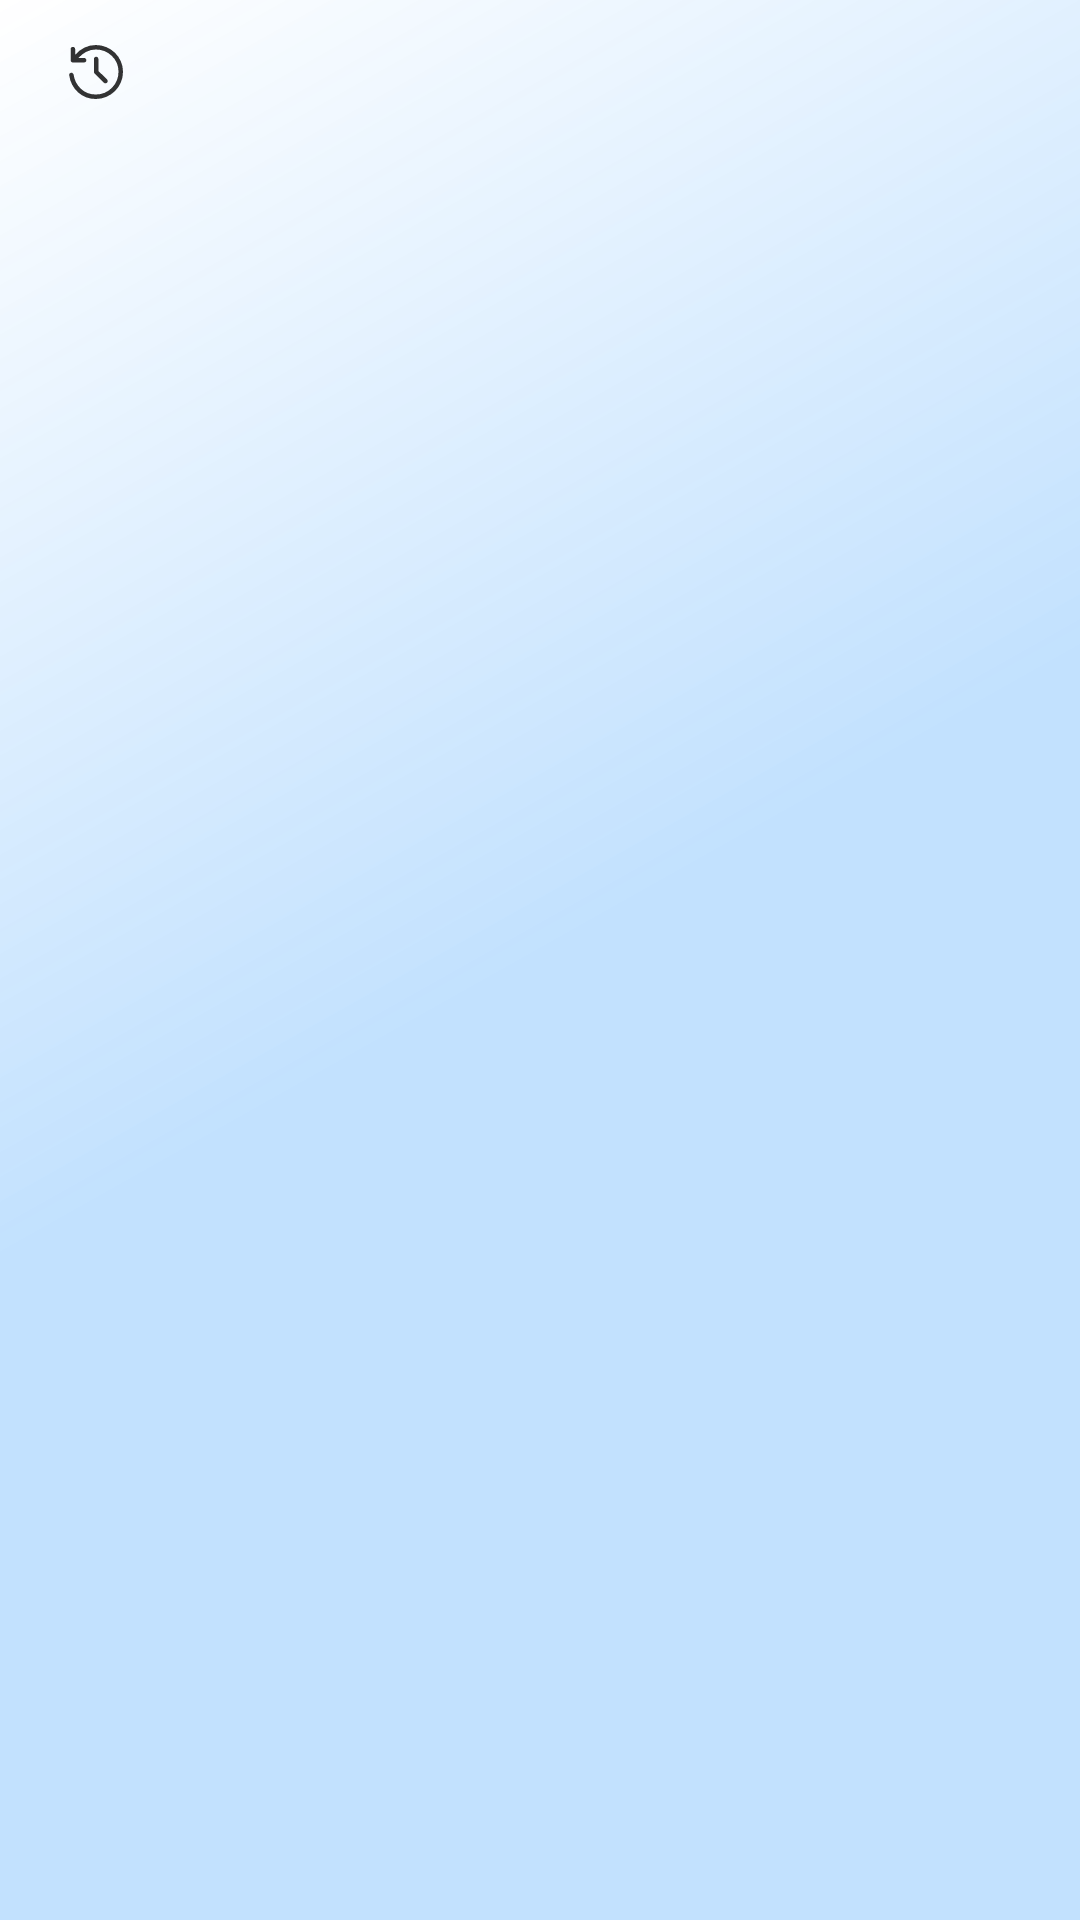

Here is an Android app screen rendered from its layout file. Give the layout XML and the strings, colors and styles it references.
<!-- AndroidManifest.xml: application theme Theme.Forecasty -->
<!-- res/layout/view_item_previous_search.xml -->
<?xml version="1.0" encoding="utf-8"?>
<androidx.constraintlayout.widget.ConstraintLayout xmlns:android="http://schemas.android.com/apk/res/android"
    xmlns:app="http://schemas.android.com/apk/res-auto"
    xmlns:tools="http://schemas.android.com/tools"
    android:layout_width="match_parent"
    android:layout_height="wrap_content"
    android:paddingStart="20dp"
    android:paddingTop="12dp"
    android:paddingEnd="20dp"
    android:paddingBottom="12dp">

    <androidx.constraintlayout.widget.Guideline
        android:id="@+id/guideline15"
        android:layout_width="0dp"
        android:layout_height="0dp"
        android:orientation="vertical"
        app:layout_constraintGuide_percent=".15" />

    <TextView
        android:id="@+id/tvSearchTerm"
        style="@style/MediumTextView"
        android:layout_width="wrap_content"
        android:layout_height="wrap_content"
        android:drawablePadding="16dp"
        android:gravity="center_vertical"
        android:maxLines="1"
        app:drawableStartCompat="@drawable/ic_history"
        app:layout_constraintStart_toStartOf="parent"
        app:layout_constraintTop_toTopOf="parent"
        tools:text="Cairo, EG" />

    <TextView
        android:id="@+id/tvLatLon"
        style="@style/SmallTextView"
        android:layout_width="wrap_content"
        android:layout_height="wrap_content"
        android:layout_marginTop="4dp"
        android:maxLines="1"
        app:layout_constraintEnd_toEndOf="parent"
        app:layout_constraintHorizontal_bias="0"
        app:layout_constraintStart_toStartOf="@id/guideline15"
        app:layout_constraintTop_toBottomOf="@id/tvSearchTerm"
        tools:text="30.2092, 139.409380" />

</androidx.constraintlayout.widget.ConstraintLayout>
<!-- resources referenced by this layout -->
<resources>
  <style name="MediumTextView" parent="MediumText">
          <item name="android:textColor">@color/text_color_medium</item>
          <item name="android:ellipsize">end</item>
          <item name="android:fontFamily">@font/montserrat_medium</item>
          <item name="android:includeFontPadding">false</item>
      </style>
  <style name="SmallTextView" parent="SmallText">
          <item name="android:textColor">@color/text_color_small</item>
          <item name="android:ellipsize">end</item>
          <item name="android:fontFamily">@font/montserrat_light</item>
          <item name="android:includeFontPadding">false</item>
      </style>
  <style name="Theme.Forecasty" parent="Theme.MaterialComponents.DayNight.NoActionBar">
          
          <item name="colorPrimary">@color/color_primary</item>
          <item name="colorPrimaryVariant">@color/color_primary</item>
          <item name="colorAccent">@color/color_accent</item>
          <item name="colorOnPrimary">@color/color_accent</item>
          <item name="android:windowBackground">@drawable/bg_gradient</item>
          <item name="android:actionOverflowButtonStyle">@style/ActionButtonOverflow</item>
          <item name="android:itemTextAppearance">@style/MenuTextAppearance</item>
  
          
          <item name="android:statusBarColor">@color/status_bar_color</item>
      </style>
  <color name="text_color_large">@color/black_80</color>
  <style name="MediumText">
          <item name="android:textSize">14sp</item>
      </style>
  <color name="text_color_medium">@color/black_80</color>
  <style name="SmallText">
          <item name="android:textSize">12sp</item>
      </style>
  <color name="text_color_small">@color/black_60</color>
  <color name="color_primary">#c2e1fe</color>
  <color name="color_accent">#00c3ff</color>
  <!-- drawable bg_gradient (drawable) -->
  <?xml version="1.0" encoding="utf-8"?>
  <shape xmlns:android="http://schemas.android.com/apk/res/android">
      <gradient
          android:angle="135"
          android:centerColor="@color/color_primary"
          android:endColor="@color/white_80"
          android:startColor="@color/color_primary"
          android:type="linear" />
  </shape>
  <style name="ActionButtonOverflow" parent="android:style/Widget.Holo.Light.ActionButton.Overflow">
          <item name="android:src">@drawable/ic_menu</item>
      </style>
  <style name="MenuTextAppearance" parent="@android:style/TextAppearance.Widget.IconMenu.Item">
          <item name="android:textColor">@color/text_color_title</item>
      </style>
  <color name="status_bar_color">@color/color_primary</color>
  <color name="black_80">#cc000000</color>
  <color name="black_60">#99000000</color>
  <color name="white_80">#ccffffff</color>
  <color name="text_color_title">@color/black_100</color>
  <color name="black_100">#000000</color>
</resources>
